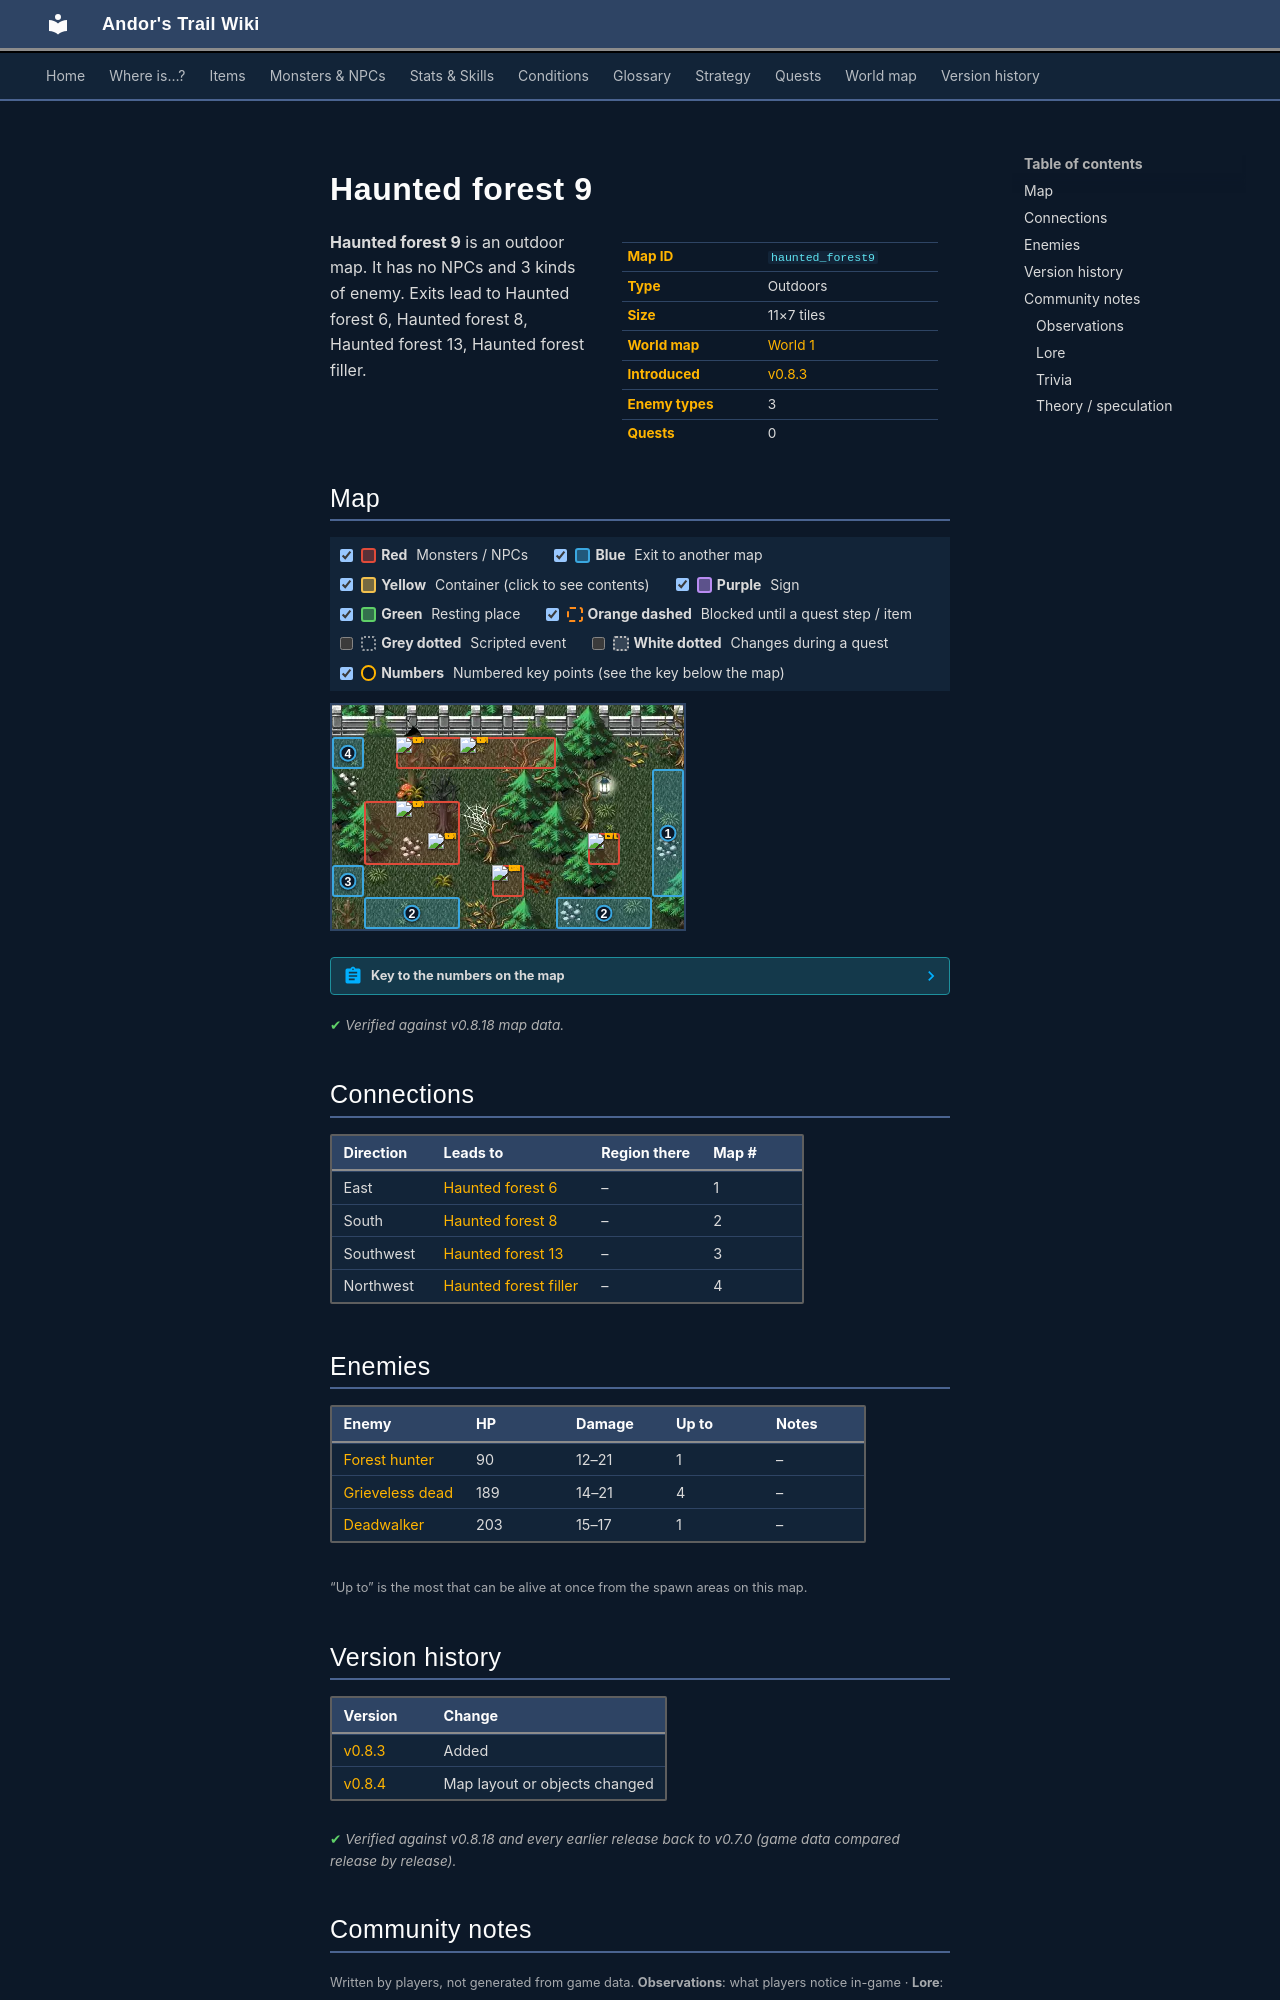

repository: asdfghjkl628/Andor-s-Trail-Wikiiii · page: maps/haunted_forest9/index.html · generator: mkdocs

---
description: "Haunted forest 9 is an outdoor location in Andor's Trail. Enemies: Forest hunter, Grieveless dead, Deadwalker. Exits to Haunted forest 6, Haunted forest 8, Haunted forest 13, Haunted forest filler."
---

# Haunted forest 9

<div class="infobox" markdown>

| | |
|---|---|
| **Map ID** | `haunted_forest9` |
| **Type** | Outdoors |
| **Size** | 11×7 tiles |
| **World map** | [World 1](index.md) |
| **Introduced** | [v0.8.3](../versions/0.8.3.md) |
| **Enemy types** | 3 |
| **Quests** | 0 |

</div>

**Haunted forest 9** is an outdoor map. It has no NPCs and 3 kinds of enemy. Exits lead to Haunted forest 6, Haunted forest 8, Haunted forest 13, Haunted forest filler.

## Map

<div class="map-legend" markdown="0"><label class="lg"><input type="checkbox" data-t="spawn" checked><span class="sw sw-spawn"></span><b>Red</b>&nbsp;Monsters / NPCs</label><label class="lg"><input type="checkbox" data-t="mapchange" checked><span class="sw sw-mapchange"></span><b>Blue</b>&nbsp;Exit to another map</label><label class="lg"><input type="checkbox" data-t="container" checked><span class="sw sw-container"></span><b>Yellow</b>&nbsp;Container (click to see contents)</label><label class="lg"><input type="checkbox" data-t="sign" checked><span class="sw sw-sign"></span><b>Purple</b>&nbsp;Sign</label><label class="lg"><input type="checkbox" data-t="rest" checked><span class="sw sw-rest"></span><b>Green</b>&nbsp;Resting place</label><label class="lg"><input type="checkbox" data-t="key" checked><span class="sw sw-key"></span><b>Orange dashed</b>&nbsp;Blocked until a quest step / item</label><label class="lg"><input type="checkbox" data-t="script"><span class="sw sw-script"></span><b>Grey dotted</b>&nbsp;Scripted event</label><label class="lg"><input type="checkbox" data-t="replace"><span class="sw sw-replace"></span><b>White dotted</b>&nbsp;Changes during a quest</label><label class="lg"><input type="checkbox" data-t="pin" checked><span class="sw sw-pin"></span><b>Numbers</b>&nbsp;Numbered key points (see the key below the map)</label></div>

<div class="map-wrap hide-script hide-replace" markdown="0"><img src="../../assets/maps/haunted_forest9.webp" alt="Map of Haunted forest 9" width="352" height="224" loading="lazy"><a id="place-east" class="mo mo-mapchange" href="../haunted_forest6/#place-west" title="Exit to Haunted forest 6" style="left:90.909%;top:28.571%;width:9.091%;height:57.143%"></a><a id="place-southwest" class="mo mo-mapchange" href="../haunted_forest8/#place-northwest" title="Exit to Haunted forest 8" style="left:9.091%;top:85.714%;width:27.273%;height:14.286%"></a><a id="place-south" class="mo mo-mapchange" href="../haunted_forest8/#place-north" title="Exit to Haunted forest 8" style="left:63.636%;top:85.714%;width:27.273%;height:14.286%"></a><a id="place-northwest" class="mo mo-mapchange" href="../haunted_forest_filler/#place-east" title="Exit to Haunted forest filler" style="left:0.000%;top:14.286%;width:9.091%;height:14.286%"></a><a id="place-west" class="mo mo-mapchange" href="../haunted_forest13/#place-northeast" title="Exit to Haunted forest 13" style="left:0.000%;top:71.429%;width:9.091%;height:14.286%"></a><span class="mo mo-spawn" title="Spawns: Forest hunter" style="left:72.727%;top:57.143%;width:9.091%;height:14.286%"></span><span class="mo mo-spawn" title="Spawns: Grieveless dead" style="left:18.182%;top:14.286%;width:45.455%;height:14.286%"></span><span class="mo mo-spawn" title="Spawns: Grieveless dead" style="left:9.091%;top:42.857%;width:27.273%;height:28.571%"></span><span class="mo mo-spawn" title="Spawns: Deadwalker" style="left:45.455%;top:71.429%;width:9.091%;height:14.286%"></span><a class="mob" href="../../monsters/forest_hunter/" title="Forest hunter" style="left:72.727%;top:57.143%;width:9.091%;height:14.286%"><img src="../../assets/icons/monsters/monsters_tometik10_50.png" alt="Forest hunter"></a><a class="mob" href="../../monsters/grieveless_dead/" title="Grieveless dead" style="left:36.364%;top:14.286%;width:9.091%;height:14.286%"><img src="../../assets/icons/monsters/monsters_tometik8_4.png" alt="Grieveless dead"></a><a class="mob" href="../../monsters/grieveless_dead/" title="Grieveless dead" style="left:18.182%;top:14.286%;width:9.091%;height:14.286%"><img src="../../assets/icons/monsters/monsters_tometik8_4.png" alt="Grieveless dead"></a><a class="mob" href="../../monsters/grieveless_dead/" title="Grieveless dead" style="left:27.273%;top:57.143%;width:9.091%;height:14.286%"><img src="../../assets/icons/monsters/monsters_tometik8_4.png" alt="Grieveless dead"></a><a class="mob" href="../../monsters/grieveless_dead/" title="Grieveless dead" style="left:18.182%;top:42.857%;width:9.091%;height:14.286%"><img src="../../assets/icons/monsters/monsters_tometik8_4.png" alt="Grieveless dead"></a><a class="mob" href="../../monsters/dead_walker/" title="Deadwalker" style="left:45.455%;top:71.429%;width:9.091%;height:14.286%"><img src="../../assets/icons/monsters/monsters_ld2_228.png" alt="Deadwalker"></a><a class="pin pin-exit" href="#key-1" style="left:95.455%;top:57.143%" title="Exit (east): to [Haunted forest 6](haunted_forest6.md)">1</a><a class="pin pin-exit" href="#key-2" style="left:22.727%;top:92.857%" title="Exit (south): to [Haunted forest 8](haunted_forest8.md)">2</a><a class="pin pin-exit" href="#key-2" style="left:77.273%;top:92.857%" title="Exit (south): to [Haunted forest 8](haunted_forest8.md)">2</a><a class="pin pin-exit" href="#key-3" style="left:4.545%;top:78.571%" title="Exit (southwest): to [Haunted forest 13](haunted_forest13.md)">3</a><a class="pin pin-exit" href="#key-4" style="left:4.545%;top:21.429%" title="Exit (northwest): to [Haunted forest filler](haunted_forest_filler.md)">4</a></div>

??? abstract "Key to the numbers on the map"

    | # | What | Details |
    |---|---|---|
    | <span id="key-1"></span>1 | Exit (east) | to [Haunted forest 6](haunted_forest6.md) |
    | <span id="key-2"></span>2 | Exit (south) | to [Haunted forest 8](haunted_forest8.md) |
    | <span id="key-3"></span>3 | Exit (southwest) | to [Haunted forest 13](haunted_forest13.md) |
    | <span id="key-4"></span>4 | Exit (northwest) | to [Haunted forest filler](haunted_forest_filler.md) |


<p class="verified">Verified against v0.8.18 map data.</p>

## Connections

| Direction | Leads to | Region there | Map # |
|---|---|---|---|
| East | [Haunted forest 6](haunted_forest6.md) | – | 1 |
| South | [Haunted forest 8](haunted_forest8.md) | – | 2 |
| Southwest | [Haunted forest 13](haunted_forest13.md) | – | 3 |
| Northwest | [Haunted forest filler](haunted_forest_filler.md) | – | 4 |

## Enemies

| Enemy | HP | Damage | Up to | Notes |
|---|---|---|---|---|
| [Forest hunter](../monsters/forest_hunter.md) | 90 | 12–21 | 1 | – |
| [Grieveless dead](../monsters/grieveless_dead.md) | 189 | 14–21 | 4 | – |
| [Deadwalker](../monsters/dead_walker.md) | 203 | 15–17 | 1 | – |

<small>“Up to” is the most that can be alive at once from the spawn areas on this map.</small>


## Version history

| Version | Change |
|---|---|
| [v0.8.3](../versions/0.8.3.md) | Added |
| [v0.8.4](../versions/0.8.4.md) | Map layout or objects changed |

<p class="verified">Verified against v0.8.18 and every earlier release back to v0.7.0 (game data compared release by release).</p>


## Community notes

<small>Written by players, not generated from game data. **Observations**: what players notice in-game · **Lore**: the in-world story · **Trivia**: real-world facts, references, development history · **Theory / speculation**: unconfirmed ideas; may just be unfinished content</small>

### Observations

*No notes yet. Contributions are welcome: [add a note](https://github.com/asdfghjkl628/Andor-s-Trail-Wikiiii/new/main/notes/maps?filename=haunted_forest9.md&value=%23%23%20Observations%0A%0A%3C%21--%20what%20players%20notice%20in-game%20--%3E%0A%0A%23%23%20Lore%0A%0A%3C%21--%20the%20in-world%20story%20--%3E%0A%0A%23%23%20Trivia%0A%0A%3C%21--%20real-world%20facts%2C%20references%2C%20development%20history%20--%3E%0A%0A%23%23%20Theory%20/%20speculation%0A%0A%3C%21--%20unconfirmed%20ideas%3B%20may%20just%20be%20unfinished%20content%20--%3E%0A).*
